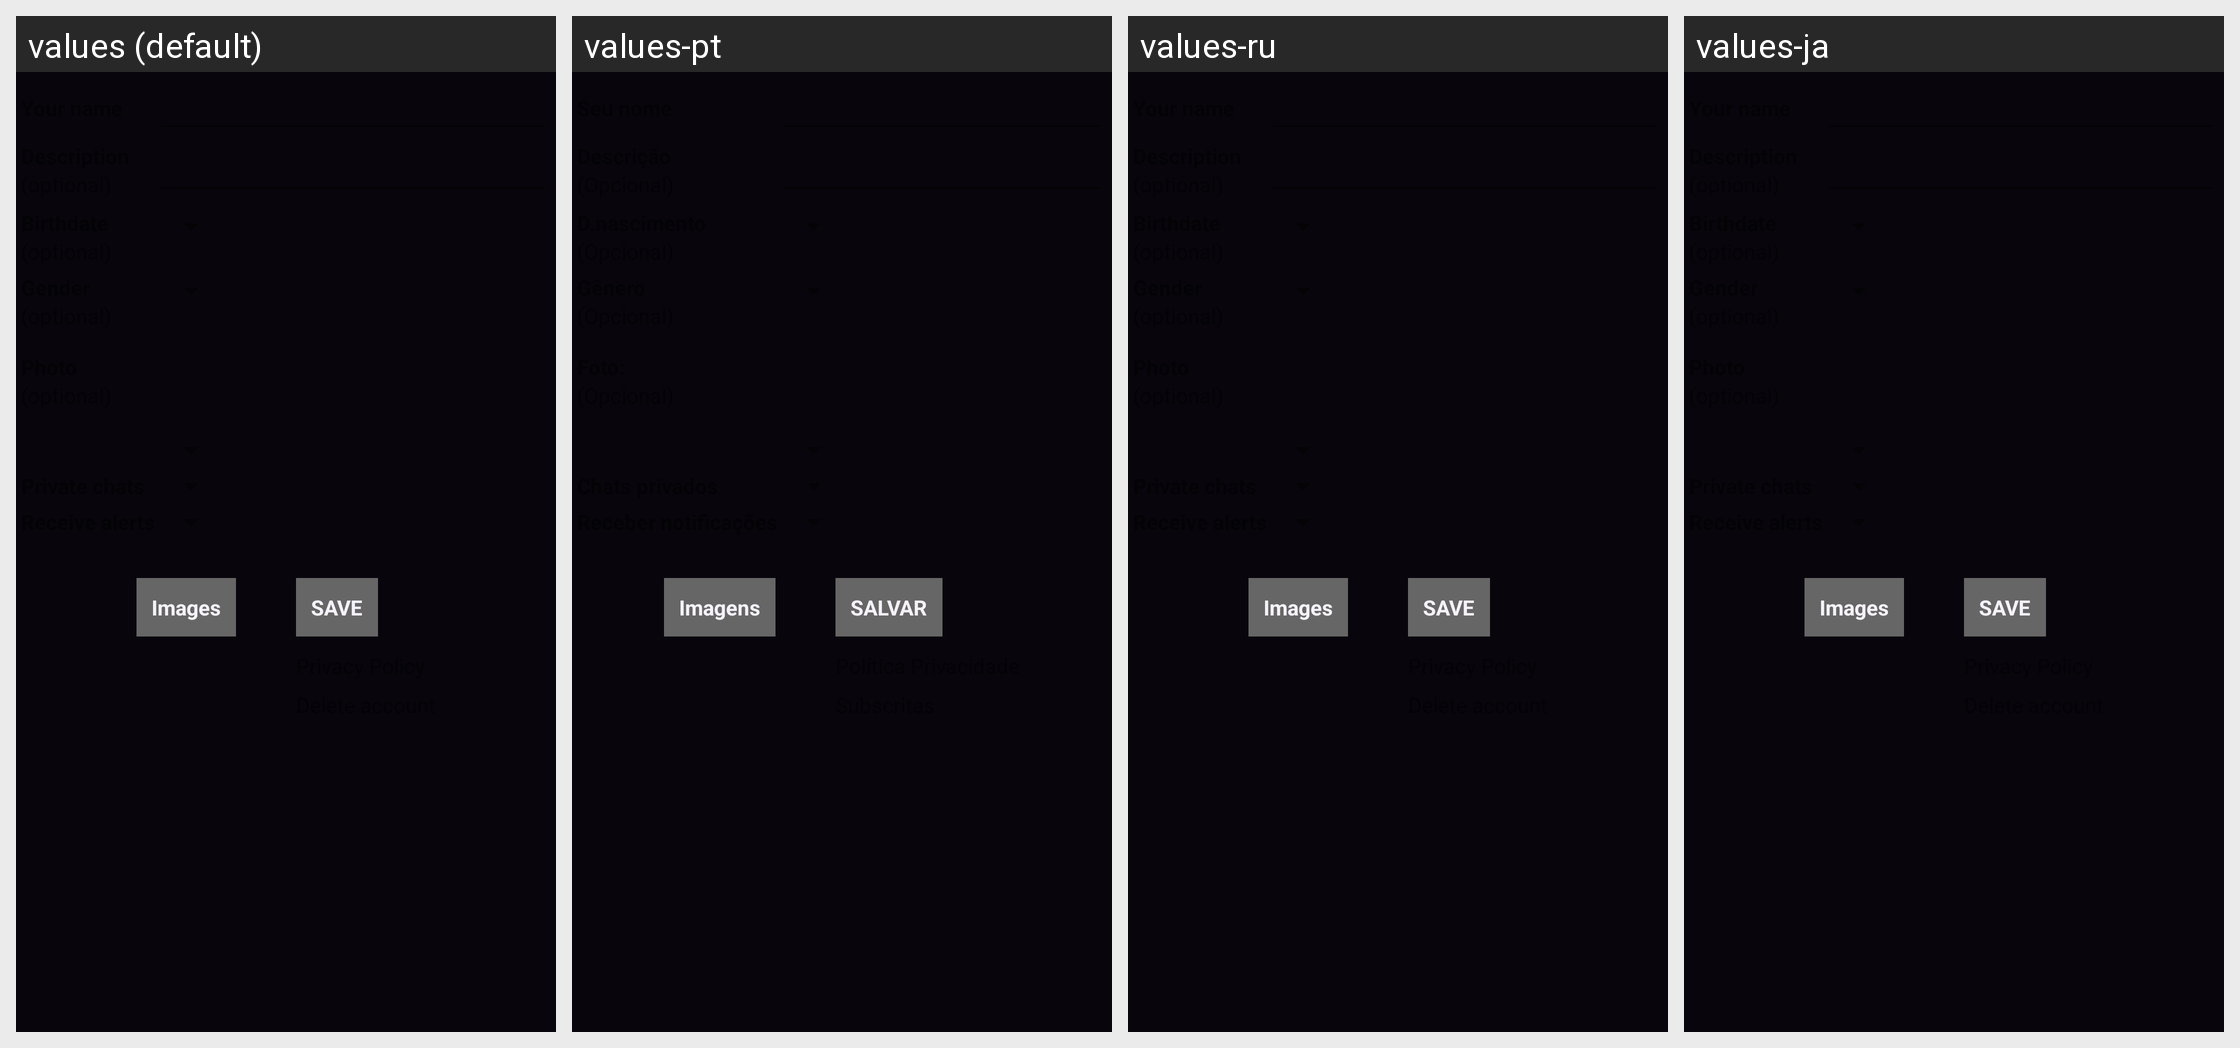

Strings drawn on this Android screen and how each of the app's shown locales translates them:
Android screen res/layout/chat_perfil_old.xml rendered under 4 locales, left to right: values (default), values-pt, values-ru, values-ja. Device: Nexus 5 (rendered at 1080×1920; each locale shown at half size, 540×960, under a caption strip naming it); theme AppTheme.
Other locales in the repository, not shown: values-af, values-am, values-ar, values-as, values-az, values-be, values-bg, values-bn, values-bs, values-ca, values-cs, values-da, values-de, values-el, values-en-rCA, values-en-rGB, values-en-rIN, values-en-rXC, values-es, values-es-rUS, values-et, values-eu, values-fa, values-fi, values-fr, values-fr-rCA, values-gl, values-gu, values-hi, values-hr, values-hu, values-hy, values-id, values-in, values-is, values-it, values-iw, values-ka, values-kk, values-km, values-kn, values-ko, values-ky, values-lo, values-lt, values-lv, values-mk, values-ml, values-mn, values-mr, values-ms, values-my, values-nb, values-ne, values-nl, values-or, values-pa, values-pl, values-pt-rBR, values-pt-rPT, values-ro, values-si, values-sk, values-sl, values-sq, values-sr, values-sv, values-sw, values-ta, values-te, values-th, values-tl, values-tr, values-uk, values-ur, values-uz, values-vi, values-zh-rCN, values-zh-rHK, values-zh-rTW, values-zu.
Strings drawn on this screen, with the default value and each locale's value (text and hints the layout hard-codes, and strings that could not be matched under every locale, appear in the picture but are not listed):

imagenes
  values: Images
  values-pt: Imagens
  values-ru: Images  [not translated; the default value is used]
  values-ja: Images  [not translated; the default value is used]

guardar
  values: SAVE
  values-pt: SALVAR
  values-ru: SAVE  [not translated; the default value is used]
  values-ja: SAVE  [not translated; the default value is used]
